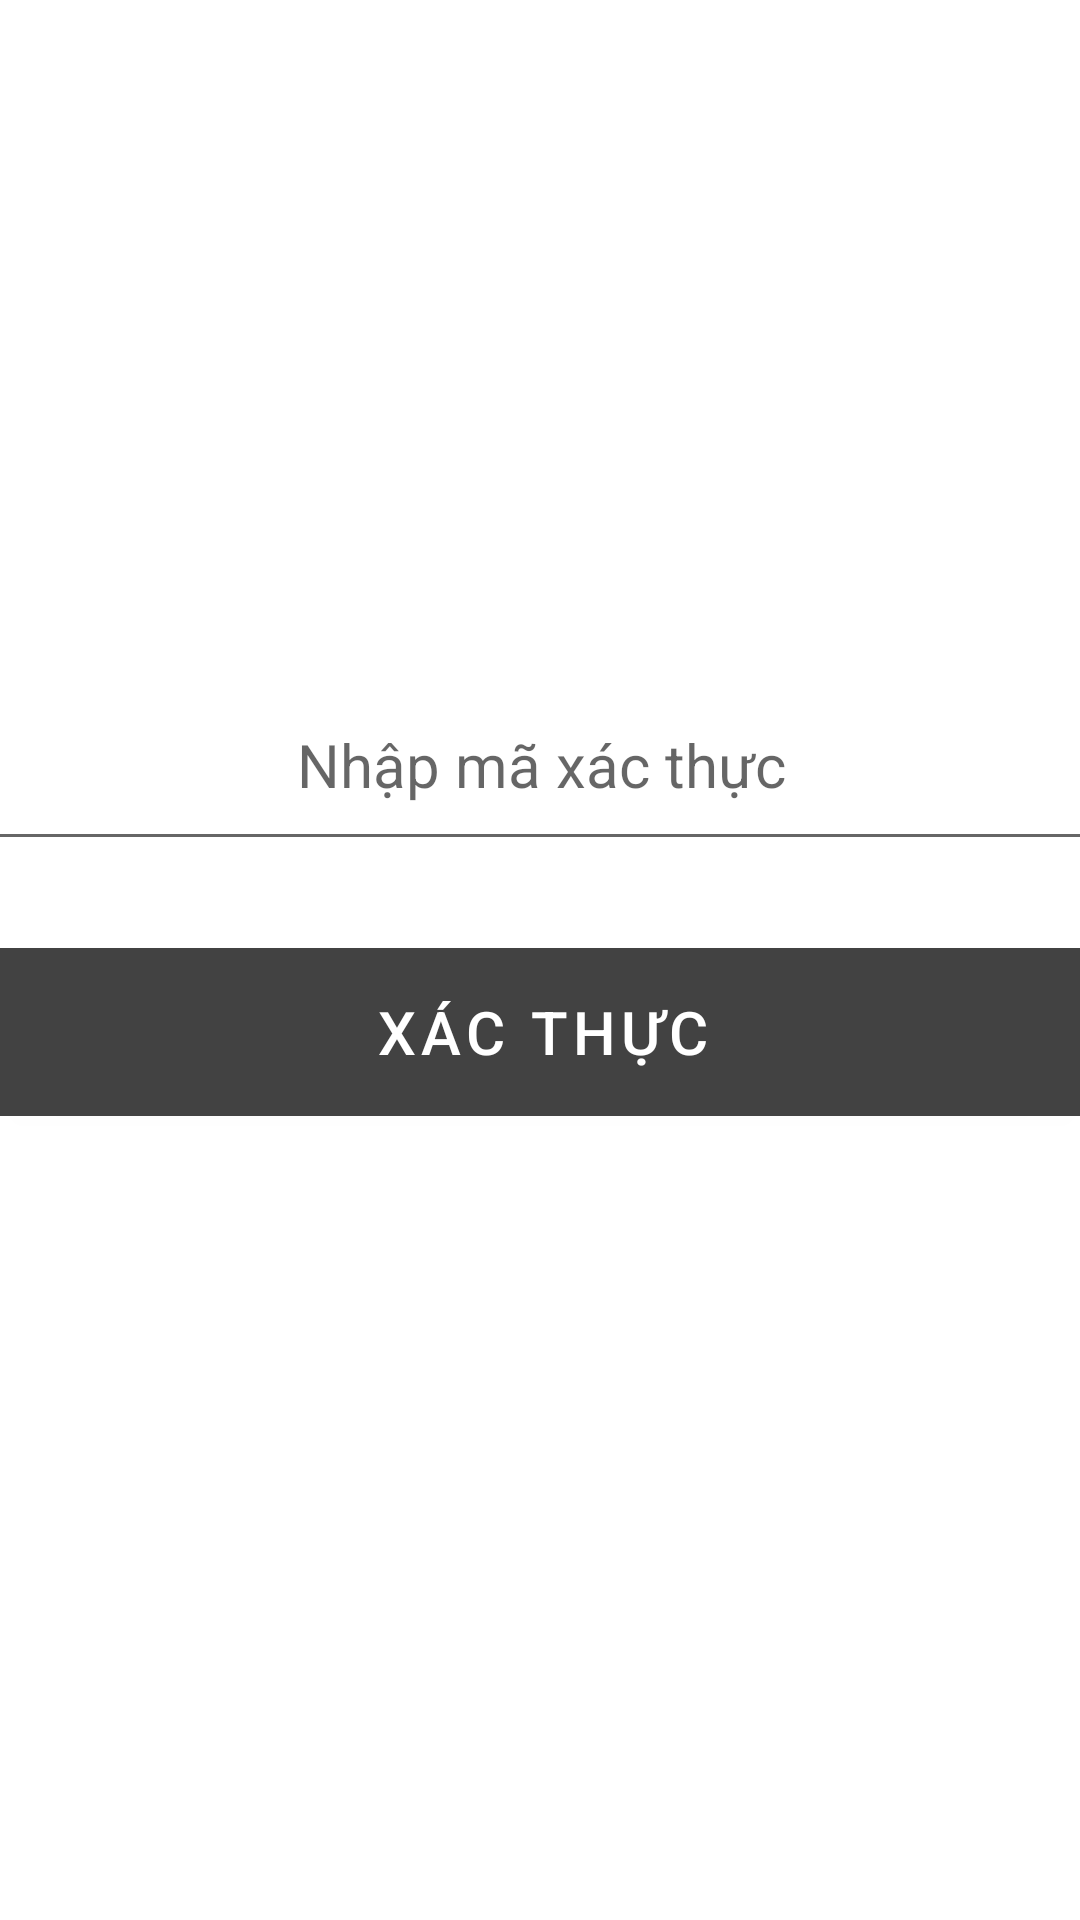

Produce the Android XML layout that renders to this screen, including the resource entries it uses.
<!-- AndroidManifest.xml: application theme Theme.AppThuexe -->
<!-- res/layout/activity_nhap_ma_otp.xml -->
<?xml version="1.0" encoding="utf-8"?>
<androidx.constraintlayout.widget.ConstraintLayout xmlns:android="http://schemas.android.com/apk/res/android"
    xmlns:app="http://schemas.android.com/apk/res-auto"
    xmlns:tools="http://schemas.android.com/tools"
    android:layout_width="match_parent"
    android:layout_height="match_parent"
    tools:context=".DangKyOTP.NhapMaOTP">
    <EditText
        android:id="@+id/txtotp"
        android:layout_width="374dp"
        android:layout_height="67dp"
        android:ems="10"
        android:hint="Nhập mã xác thực"
        android:inputType="textPersonName"
        android:textAlignment="center"
        android:textSize="20sp"
        app:layout_constraintBottom_toBottomOf="parent"
        app:layout_constraintEnd_toEndOf="parent"
        app:layout_constraintStart_toStartOf="parent"
        app:layout_constraintTop_toTopOf="parent"
        app:layout_constraintVertical_bias="0.384" />

    <Button
        android:id="@+id/btnotp"
        android:layout_width="370dp"
        android:layout_height="68dp"
        app:backgroundTint="@color/cardview_dark_background"
        android:text="Xác thực"
        android:textSize="20sp"
        app:layout_constraintBottom_toBottomOf="parent"
        app:layout_constraintEnd_toEndOf="parent"
        app:layout_constraintHorizontal_bias="0.487"
        app:layout_constraintStart_toStartOf="parent"
        app:layout_constraintTop_toTopOf="parent"
        app:layout_constraintVertical_bias="0.542" />
</androidx.constraintlayout.widget.ConstraintLayout>
<!-- resources referenced by this layout -->
<resources>
  <style name="Theme.AppThuexe" parent="Theme.MaterialComponents.DayNight.DarkActionBar">
          
          <item name="colorPrimary">@color/purple_500</item>
          <item name="colorPrimaryVariant">@color/purple_700</item>
          <item name="colorOnPrimary">@color/white</item>
          
          <item name="colorSecondary">@color/teal_200</item>
          <item name="colorSecondaryVariant">@color/teal_700</item>
          <item name="colorOnSecondary">@color/black</item>
          
          <item name="android:statusBarColor" tools:targetApi="l">?attr/colorPrimaryVariant</item>
          
      </style>
  <!-- not gathered from this repository: default colours our renderer supplied (Android Studio template values) -->
  <color name="purple_500">#FF6200EE</color>
  <color name="purple_700">#FF3700B3</color>
  <color name="teal_200">#FF03DAC5</color>
  <color name="teal_700">#FF018786</color>
  <color name="black">#FF000000</color>
  <color name="white">#FFFFFFFF</color>
</resources>
